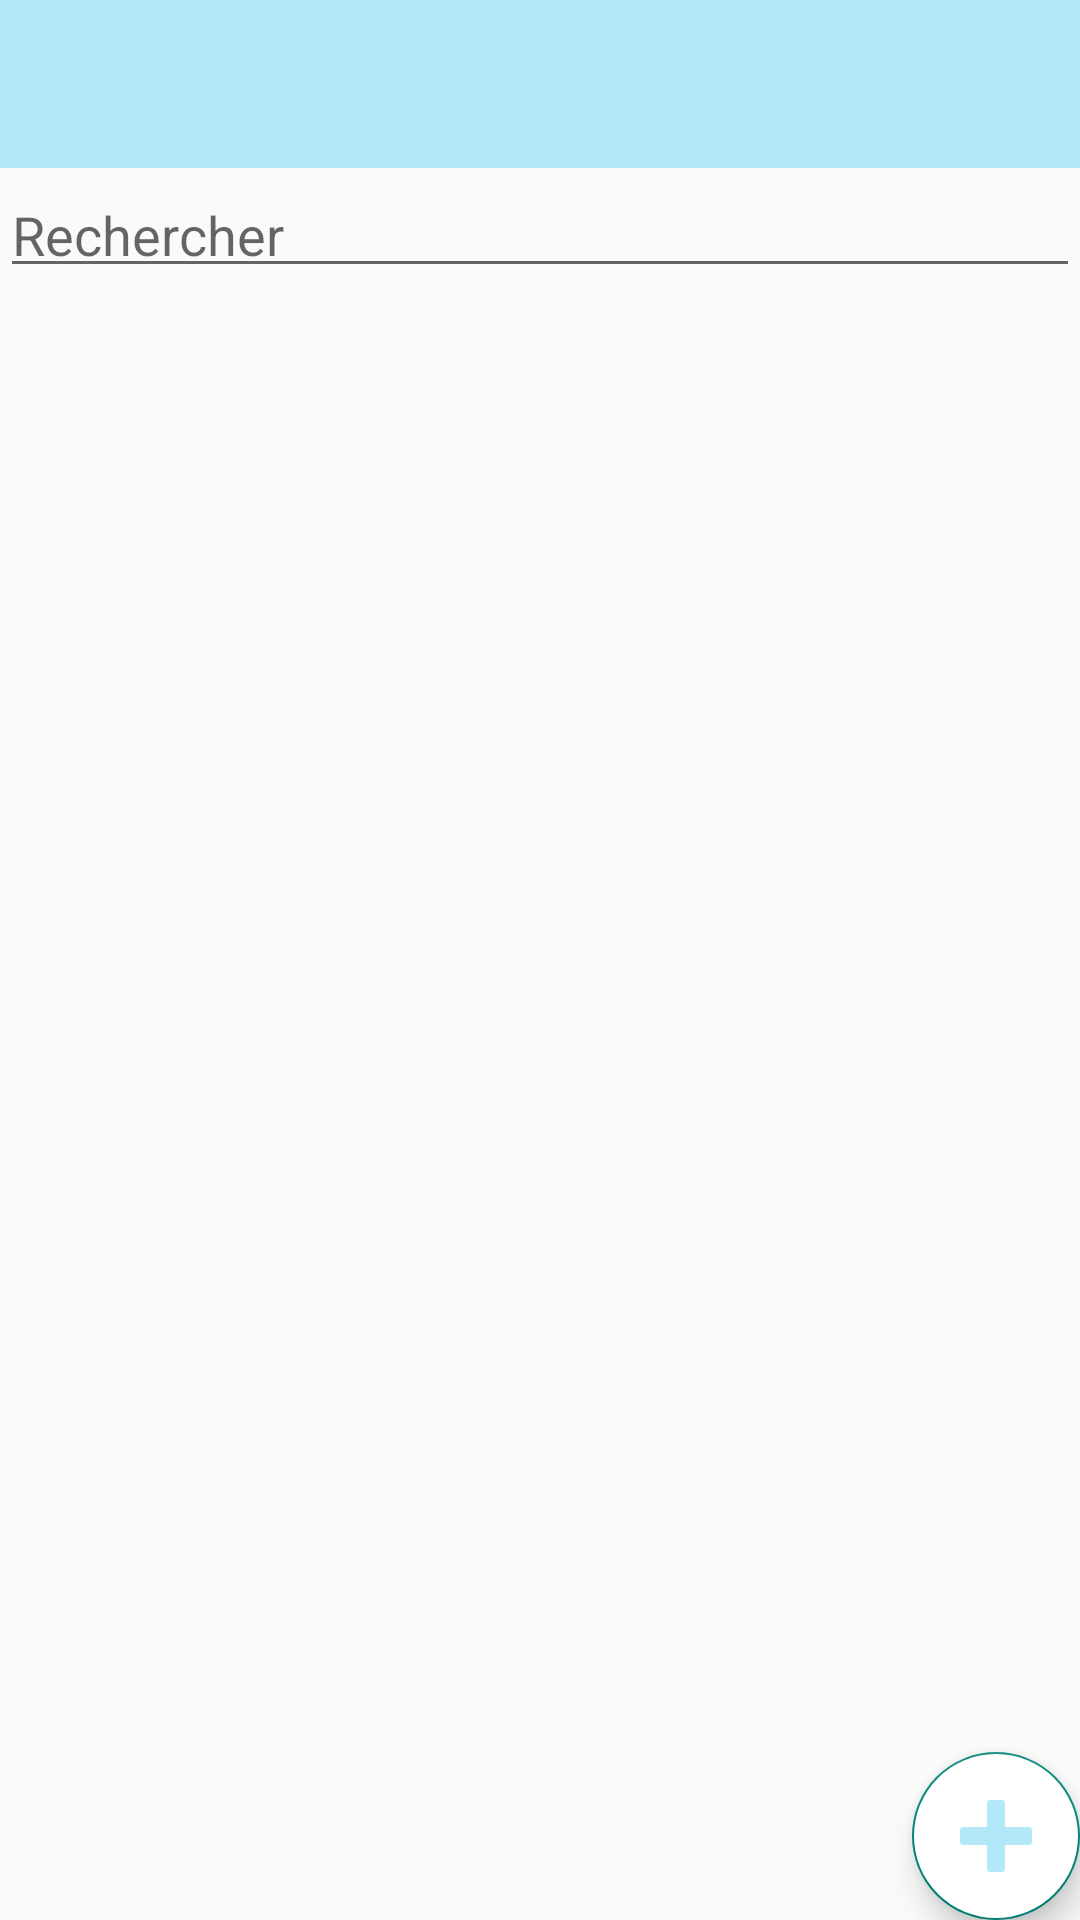

Reconstruct the res/layout file that produces this screen, plus the resources it refers to.
<!-- AndroidManifest.xml: application theme Theme.AppCompat.Light.NoActionBar -->
<!-- res/layout/activity_contact.xml -->
<?xml version="1.0" encoding="utf-8"?>
<LinearLayout xmlns:android="http://schemas.android.com/apk/res/android"
    xmlns:app="http://schemas.android.com/apk/res-auto"
    xmlns:tools="http://schemas.android.com/tools"
    android:layout_width="match_parent"
    android:layout_height="match_parent"
    android:orientation="vertical"
    tools:context="com.esgi.guitton.candice.example.ContactActivity">


    <include layout="@layout/toolbar"
        />

    <android.support.constraint.ConstraintLayout
        android:layout_width="match_parent"
        android:layout_height="match_parent"
        android:layout_weight="1">

        <EditText
            android:id="@+id/edit_text_search"
            android:layout_width="match_parent"
            android:layout_height="40dp"
            android:hint="@string/search" />

        <android.support.v7.widget.RecyclerView
            android:id="@+id/list_view_contact"
            android:layout_width="0dp"
            android:layout_height="0dp"
            app:layout_constraintBottom_toBottomOf="parent"
            app:layout_constraintEnd_toEndOf="parent"
            app:layout_constraintStart_toStartOf="parent"
            app:layout_constraintTop_toBottomOf="@+id/edit_text_search">

        </android.support.v7.widget.RecyclerView>


        <android.support.design.widget.FloatingActionButton
            android:id="@+id/add_contact_button"
            android:layout_width="wrap_content"
            android:layout_height="wrap_content"
            android:layout_margin="@dimen/fab_margin"
            android:backgroundTint="@color/white"
            android:src="@drawable/add_contact"
            app:layout_constraintBottom_toBottomOf="parent"
            app:layout_constraintRight_toRightOf="parent" />
    </android.support.constraint.ConstraintLayout>

</LinearLayout>
<!-- res/layout/toolbar.xml (included above) -->
<?xml version="1.0" encoding="utf-8"?>
<android.support.constraint.ConstraintLayout xmlns:android="http://schemas.android.com/apk/res/android"
    android:layout_width="match_parent"
    android:layout_height="wrap_content">

    <android.support.v7.widget.Toolbar
        android:id="@+id/toolbar"
        android:layout_width="match_parent"
        android:layout_height="wrap_content"
        android:background="@color/babyBlue"
        android:minHeight="?android:actionBarSize" >

        <TextView
            android:id="@+id/title"
            android:layout_width="wrap_content"
            android:layout_height="wrap_content"
            android:textColor="@color/white"
            android:textSize="18sp"
            />

    </android.support.v7.widget.Toolbar>

</android.support.constraint.ConstraintLayout>
<!-- resources referenced by this layout -->
<resources>
  <color name="babyBlue">#b3e8f9</color>
  <color name="white">#ffffff</color>
  <!-- drawable add_contact: png bitmap (drawable, 425 bytes) -->
  <string name="search">Rechercher</string>
</resources>
